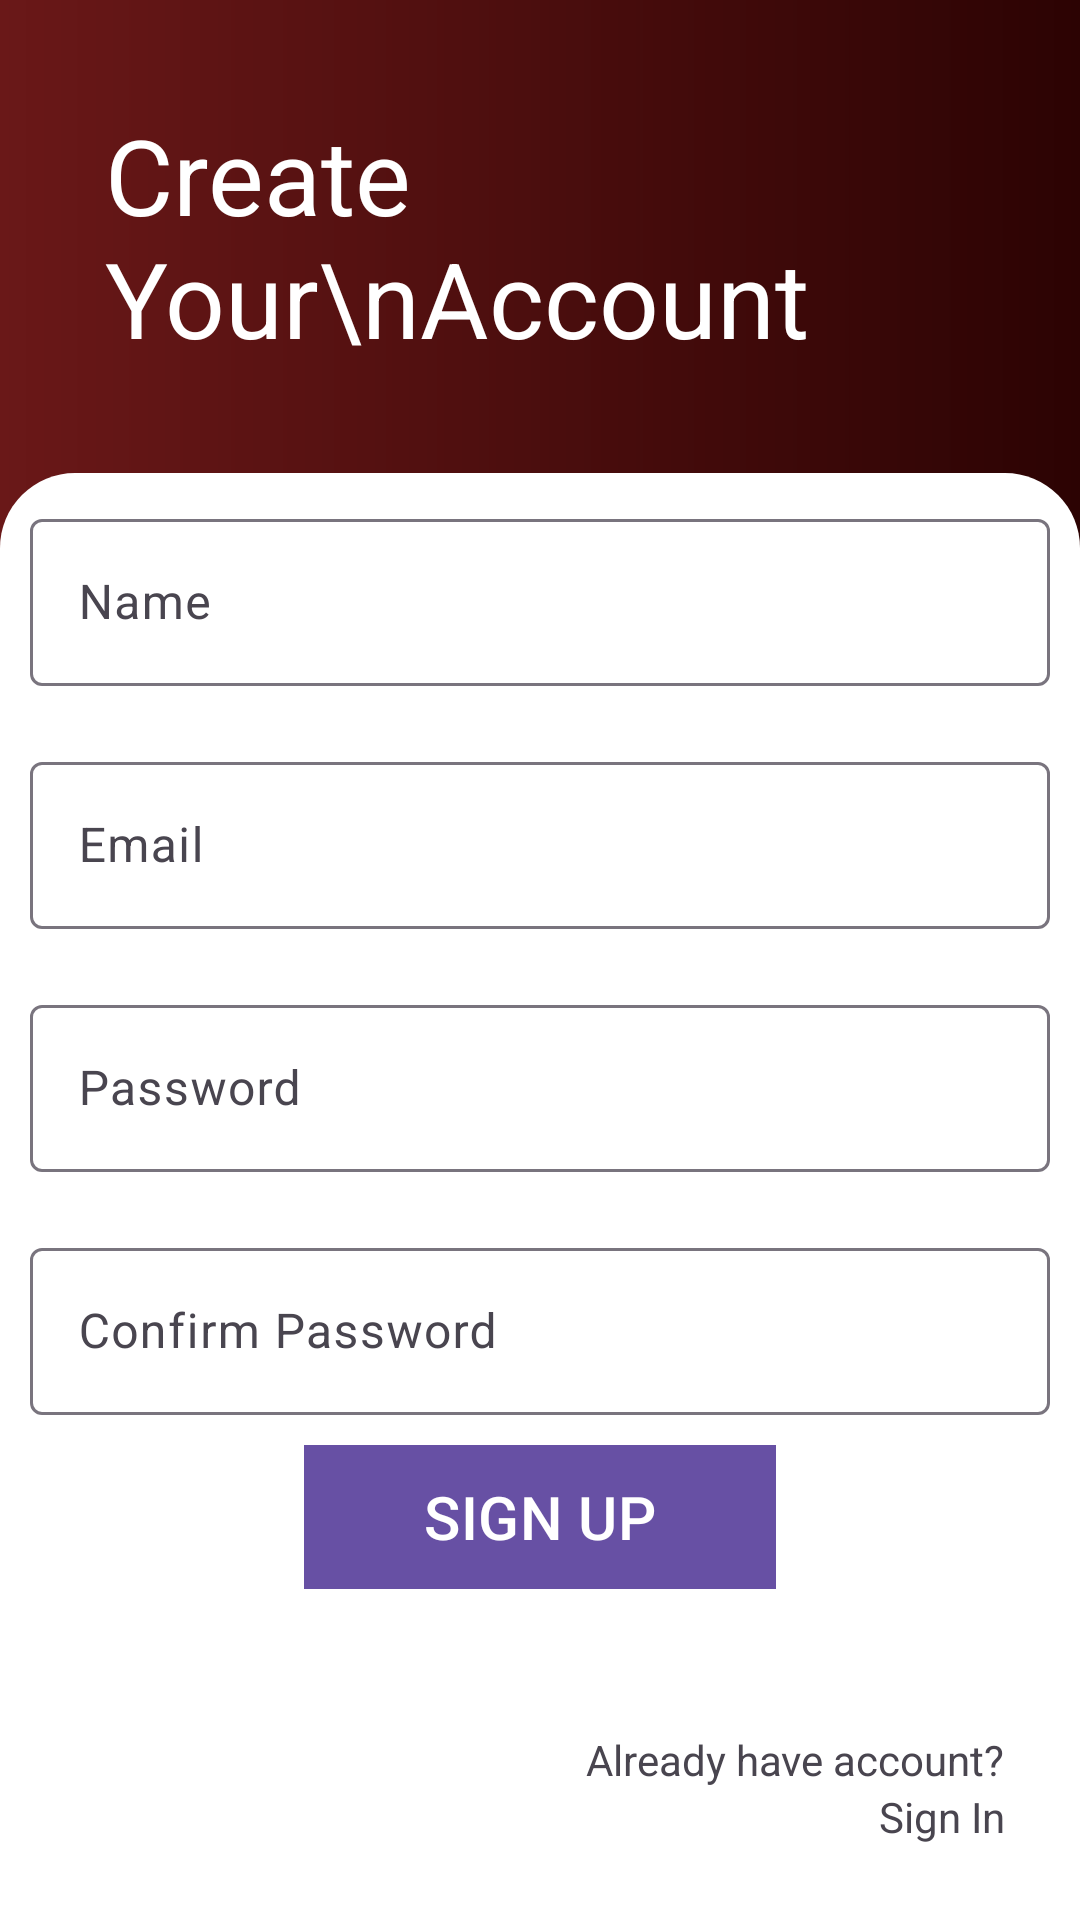

Reconstruct the res/layout file that produces this screen, plus the resources it refers to.
<!-- AndroidManifest.xml: application theme Theme.LogReg -->
<!-- res/layout/fragment_sign_up.xml -->
<?xml version="1.0" encoding="utf-8"?>
<RelativeLayout xmlns:android="http://schemas.android.com/apk/res/android"
    xmlns:tools="http://schemas.android.com/tools"
    android:layout_width="match_parent"
    android:layout_height="match_parent"
    xmlns:app="http://schemas.android.com/apk/res-auto"
    android:background="@drawable/bg_grad"
    tools:context=".SignUpFrag">

    
    <TextView
        android:id="@+id/tvCreateMessage"
        android:layout_width="wrap_content"
        android:layout_height="wrap_content"
        android:text="Create Your\nAccount"
        android:textColor="@color/white"
        android:textSize="35sp"
        android:layout_margin="35dp"
        />

    <ImageView
        android:id="@+id/bgLower"
        android:layout_below="@id/tvCreateMessage"
        android:layout_width="match_parent"
        android:layout_height="match_parent"
        android:src="@drawable/bg_round_upper_corner_rect"
        />




    <com.google.android.material.textfield.TextInputLayout
        android:id="@+id/edtSignUpName"
        android:layout_margin="10dp"
        android:layout_centerHorizontal="true"
        android:layout_width="match_parent"
        android:layout_below="@+id/tvCreateMessage"
        android:layout_height="wrap_content"
        android:hint="Name">

        <com.google.android.material.textfield.TextInputEditText
            android:layout_width="match_parent"
            android:layout_height="wrap_content"
            android:inputType="text"
           />
    </com.google.android.material.textfield.TextInputLayout>

    <com.google.android.material.textfield.TextInputLayout
        android:id="@+id/edtSignUpEmail"
        android:layout_margin="10dp"
        android:layout_centerHorizontal="true"
        android:layout_width="match_parent"
        android:layout_below="@+id/edtSignUpName"
        android:layout_height="wrap_content"
        android:hint="Email">

        <com.google.android.material.textfield.TextInputEditText
            android:layout_width="match_parent"
            android:layout_height="wrap_content"
            android:inputType="text"
            />
    </com.google.android.material.textfield.TextInputLayout>

    <com.google.android.material.textfield.TextInputLayout
        android:id="@+id/edtSignUpPass"
        android:layout_margin="10dp"
        android:layout_centerHorizontal="true"
        android:layout_width="match_parent"
        android:layout_below="@+id/edtSignUpEmail"
        android:layout_height="wrap_content"
        android:hint="Password">

        <com.google.android.material.textfield.TextInputEditText
            android:layout_width="match_parent"
            android:layout_height="wrap_content"
            android:inputType="textPassword"
            />
    </com.google.android.material.textfield.TextInputLayout>

    <com.google.android.material.textfield.TextInputLayout
        android:id="@+id/edtSignUpPassConfirm"
        android:layout_margin="10dp"
        android:layout_centerHorizontal="true"
        android:layout_width="match_parent"
        android:layout_below="@+id/edtSignUpPass"
        android:layout_height="wrap_content"
        android:hint="Confirm Password">

        <com.google.android.material.textfield.TextInputEditText
            android:layout_width="match_parent"
            android:layout_height="wrap_content"
            android:inputType="textPassword"
             />
    </com.google.android.material.textfield.TextInputLayout>



    <com.google.android.material.button.MaterialButton
        android:id="@+id/btnFragSignUp"
        android:layout_below="@+id/edtSignUpPassConfirm"
        android:layout_width="wrap_content"
        android:layout_height="wrap_content"
        android:layout_centerHorizontal="true"
        android:text="SIGN UP"
        android:layout_marginBottom="20dp"
        android:background="@drawable/bg_grad"
        app:cornerRadius="20dp"
        android:paddingLeft="40dp"
        android:paddingRight="40dp"
        android:textSize="20sp" />



    <TextView
        android:id="@+id/tvBottomSignIn"
        android:layout_width="wrap_content"
        android:layout_height="wrap_content"
        android:text="Sign In"
        android:clickable="true"
        android:layout_alignParentBottom="true"
        android:layout_alignParentRight="true"
        android:paddingRight="25dp"
        android:paddingBottom="25dp"


        />
    <TextView
        android:layout_above="@+id/tvBottomSignIn"
        android:layout_width="wrap_content"
        android:layout_height="wrap_content"
        android:text="Already have account?"
        android:layout_alignParentRight="true"
        android:paddingRight="25dp"
        />



</RelativeLayout>
<!-- resources referenced by this layout -->
<resources>
  <!-- drawable bg_grad (drawable) -->
  <?xml version="1.0" encoding="utf-8"?>
  <shape xmlns:android="http://schemas.android.com/apk/res/android"
      android:shape="rectangle">
      <gradient
          android:startColor="#6A1818"
          android:endColor="#2C0303"
          android:angle="0" />
  </shape>
  <!-- drawable bg_round_upper_corner_rect (drawable) -->
  <?xml version="1.0" encoding="utf-8"?>
  <shape xmlns:android="http://schemas.android.com/apk/res/android"
      android:shape="rectangle">
      <gradient
          android:startColor="#FFFFFF"
          android:endColor="#FFFFFF"
          android:angle="0"
  
          />
      <corners android:topLeftRadius="25dp" android:topRightRadius="25dp"/>
  </shape>
  <style name="Theme.LogReg" parent="Base.Theme.LogReg" />
  <style name="Base.Theme.LogReg" parent="Theme.Material3.DayNight.NoActionBar">
          
          
      </style>
  <!-- not gathered from this repository: default colours our renderer supplied (Android Studio template values) -->
  <color name="white">#FFFFFFFF</color>
</resources>
